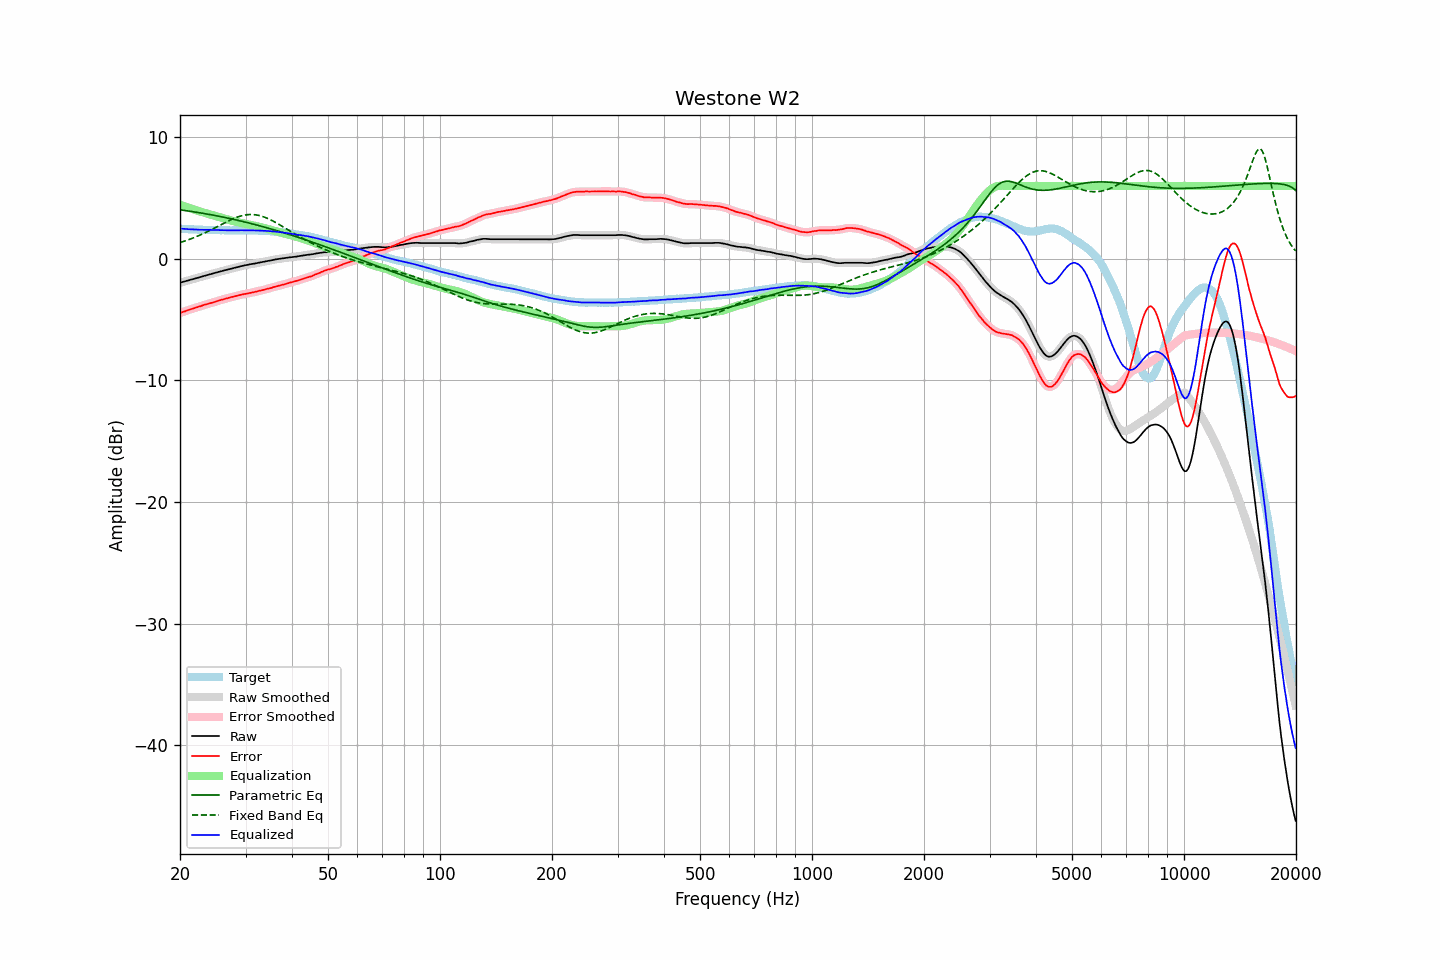

Values plotted in this chart, from the file beside it:
frequency, raw, error, smoothed, error_smoothed, equalization, parametric_eq, fixed_band_eq, equalized_raw, equalized_smoothed, target
20.00, -1.96, -4.46, -1.96, -4.46, 4.45, 4.03, 1.34, 2.49, 2.49, 2.50
20.20, -1.92, -4.40, -1.93, -4.41, 4.41, 4.01, 1.38, 2.48, 2.48, 2.48
20.40, -1.89, -4.36, -1.89, -4.36, 4.36, 3.99, 1.42, 2.47, 2.47, 2.47
20.61, -1.85, -4.32, -1.85, -4.31, 4.31, 3.98, 1.47, 2.46, 2.46, 2.47
20.81, -1.81, -4.26, -1.82, -4.26, 4.27, 3.96, 1.51, 2.45, 2.45, 2.45
21.02, -1.78, -4.22, -1.78, -4.22, 4.22, 3.94, 1.56, 2.44, 2.44, 2.44
21.23, -1.74, -4.17, -1.74, -4.17, 4.18, 3.92, 1.61, 2.43, 2.43, 2.43
21.44, -1.70, -4.14, -1.71, -4.14, 4.13, 3.90, 1.66, 2.43, 2.43, 2.43
21.66, -1.67, -4.10, -1.67, -4.09, 4.09, 3.88, 1.71, 2.42, 2.42, 2.42
21.87, -1.63, -4.05, -1.63, -4.05, 4.05, 3.86, 1.76, 2.41, 2.41, 2.41
22.09, -1.59, -4.00, -1.60, -4.00, 4.00, 3.84, 1.82, 2.41, 2.41, 2.40
22.31, -1.56, -3.97, -1.56, -3.96, 3.96, 3.82, 1.87, 2.40, 2.40, 2.40
22.54, -1.52, -3.92, -1.52, -3.92, 3.92, 3.79, 1.93, 2.39, 2.40, 2.39
22.76, -1.48, -3.88, -1.48, -3.88, 3.88, 3.77, 1.99, 2.39, 2.39, 2.40
22.99, -1.44, -3.83, -1.44, -3.83, 3.83, 3.75, 2.05, 2.39, 2.39, 2.39
23.22, -1.40, -3.78, -1.41, -3.79, 3.79, 3.73, 2.11, 2.39, 2.39, 2.38
23.45, -1.37, -3.75, -1.37, -3.75, 3.75, 3.70, 2.17, 2.38, 2.39, 2.38
23.69, -1.33, -3.71, -1.33, -3.71, 3.72, 3.68, 2.24, 2.38, 2.38, 2.38
23.92, -1.29, -3.67, -1.30, -3.68, 3.68, 3.66, 2.30, 2.39, 2.38, 2.38
24.16, -1.26, -3.64, -1.26, -3.64, 3.64, 3.63, 2.37, 2.38, 2.38, 2.38
24.40, -1.22, -3.61, -1.22, -3.61, 3.60, 3.61, 2.43, 2.38, 2.38, 2.39
24.65, -1.18, -3.57, -1.19, -3.57, 3.56, 3.58, 2.50, 2.38, 2.37, 2.39
24.89, -1.15, -3.53, -1.15, -3.53, 3.52, 3.56, 2.57, 2.37, 2.37, 2.38
25.14, -1.11, -3.48, -1.11, -3.48, 3.48, 3.53, 2.64, 2.37, 2.37, 2.37
25.39, -1.07, -3.44, -1.08, -3.44, 3.44, 3.51, 2.71, 2.37, 2.37, 2.36
25.65, -1.04, -3.40, -1.04, -3.40, 3.40, 3.48, 2.78, 2.36, 2.36, 2.35
25.91, -1.00, -3.36, -1.01, -3.36, 3.36, 3.45, 2.85, 2.36, 2.36, 2.35
26.16, -0.97, -3.33, -0.97, -3.33, 3.32, 3.43, 2.91, 2.35, 2.35, 2.36
26.43, -0.93, -3.29, -0.94, -3.29, 3.29, 3.40, 2.98, 2.35, 2.35, 2.35
26.69, -0.90, -3.25, -0.90, -3.25, 3.25, 3.37, 3.05, 2.35, 2.35, 2.35
26.96, -0.87, -3.22, -0.87, -3.21, 3.22, 3.34, 3.11, 2.34, 2.35, 2.35
27.23, -0.83, -3.17, -0.84, -3.18, 3.18, 3.31, 3.18, 2.35, 2.34, 2.34
27.50, -0.80, -3.14, -0.80, -3.14, 3.15, 3.29, 3.24, 2.34, 2.34, 2.34
27.77, -0.77, -3.12, -0.77, -3.11, 3.11, 3.26, 3.30, 2.34, 2.34, 2.35
28.05, -0.73, -3.08, -0.74, -3.08, 3.08, 3.23, 3.35, 2.35, 2.34, 2.34
28.33, -0.70, -3.05, -0.70, -3.05, 3.05, 3.20, 3.40, 2.34, 2.34, 2.34
28.62, -0.67, -3.02, -0.67, -3.01, 3.01, 3.17, 3.45, 2.34, 2.35, 2.34
28.90, -0.63, -2.98, -0.64, -2.98, 2.98, 3.14, 3.49, 2.35, 2.35, 2.35
29.19, -0.60, -2.95, -0.60, -2.95, 2.95, 3.10, 3.53, 2.35, 2.35, 2.35
29.48, -0.57, -2.92, -0.57, -2.92, 2.93, 3.07, 3.57, 2.35, 2.35, 2.35
29.78, -0.54, -2.89, -0.54, -2.90, 2.90, 3.04, 3.59, 2.35, 2.35, 2.35
30.08, -0.51, -2.88, -0.52, -2.87, 2.87, 3.01, 3.62, 2.36, 2.35, 2.36
30.38, -0.49, -2.85, -0.49, -2.84, 2.84, 2.98, 3.63, 2.35, 2.35, 2.35
30.68, -0.46, -2.81, -0.46, -2.82, 2.82, 2.94, 3.64, 2.35, 2.35, 2.35
30.99, -0.43, -2.78, -0.44, -2.79, 2.79, 2.91, 3.65, 2.36, 2.35, 2.35
31.30, -0.41, -2.76, -0.41, -2.76, 2.76, 2.88, 3.65, 2.35, 2.35, 2.35
31.61, -0.39, -2.74, -0.39, -2.74, 2.73, 2.84, 3.64, 2.34, 2.34, 2.35
31.93, -0.37, -2.71, -0.37, -2.71, 2.70, 2.81, 3.62, 2.33, 2.33, 2.33
32.24, -0.34, -2.67, -0.34, -2.67, 2.67, 2.77, 3.60, 2.33, 2.33, 2.33
32.57, -0.31, -2.63, -0.32, -2.64, 2.64, 2.74, 3.57, 2.33, 2.33, 2.32
32.89, -0.29, -2.61, -0.29, -2.61, 2.61, 2.70, 3.54, 2.32, 2.32, 2.32
33.22, -0.26, -2.58, -0.27, -2.58, 2.58, 2.67, 3.50, 2.32, 2.31, 2.31
33.55, -0.24, -2.55, -0.24, -2.55, 2.55, 2.63, 3.46, 2.30, 2.31, 2.31
33.89, -0.21, -2.51, -0.21, -2.51, 2.51, 2.59, 3.41, 2.30, 2.30, 2.30
34.23, -0.18, -2.47, -0.19, -2.48, 2.48, 2.56, 3.35, 2.30, 2.29, 2.29
34.57, -0.16, -2.45, -0.16, -2.45, 2.45, 2.52, 3.29, 2.28, 2.28, 2.28
34.92, -0.14, -2.41, -0.14, -2.42, 2.41, 2.48, 3.23, 2.27, 2.27, 2.27
35.27, -0.11, -2.39, -0.11, -2.38, 2.37, 2.44, 3.17, 2.26, 2.26, 2.28
35.62, -0.08, -2.33, -0.08, -2.34, 2.34, 2.40, 3.10, 2.25, 2.25, 2.25
35.97, -0.05, -2.29, -0.06, -2.30, 2.30, 2.37, 3.03, 2.25, 2.25, 2.24
... 635 more rows
